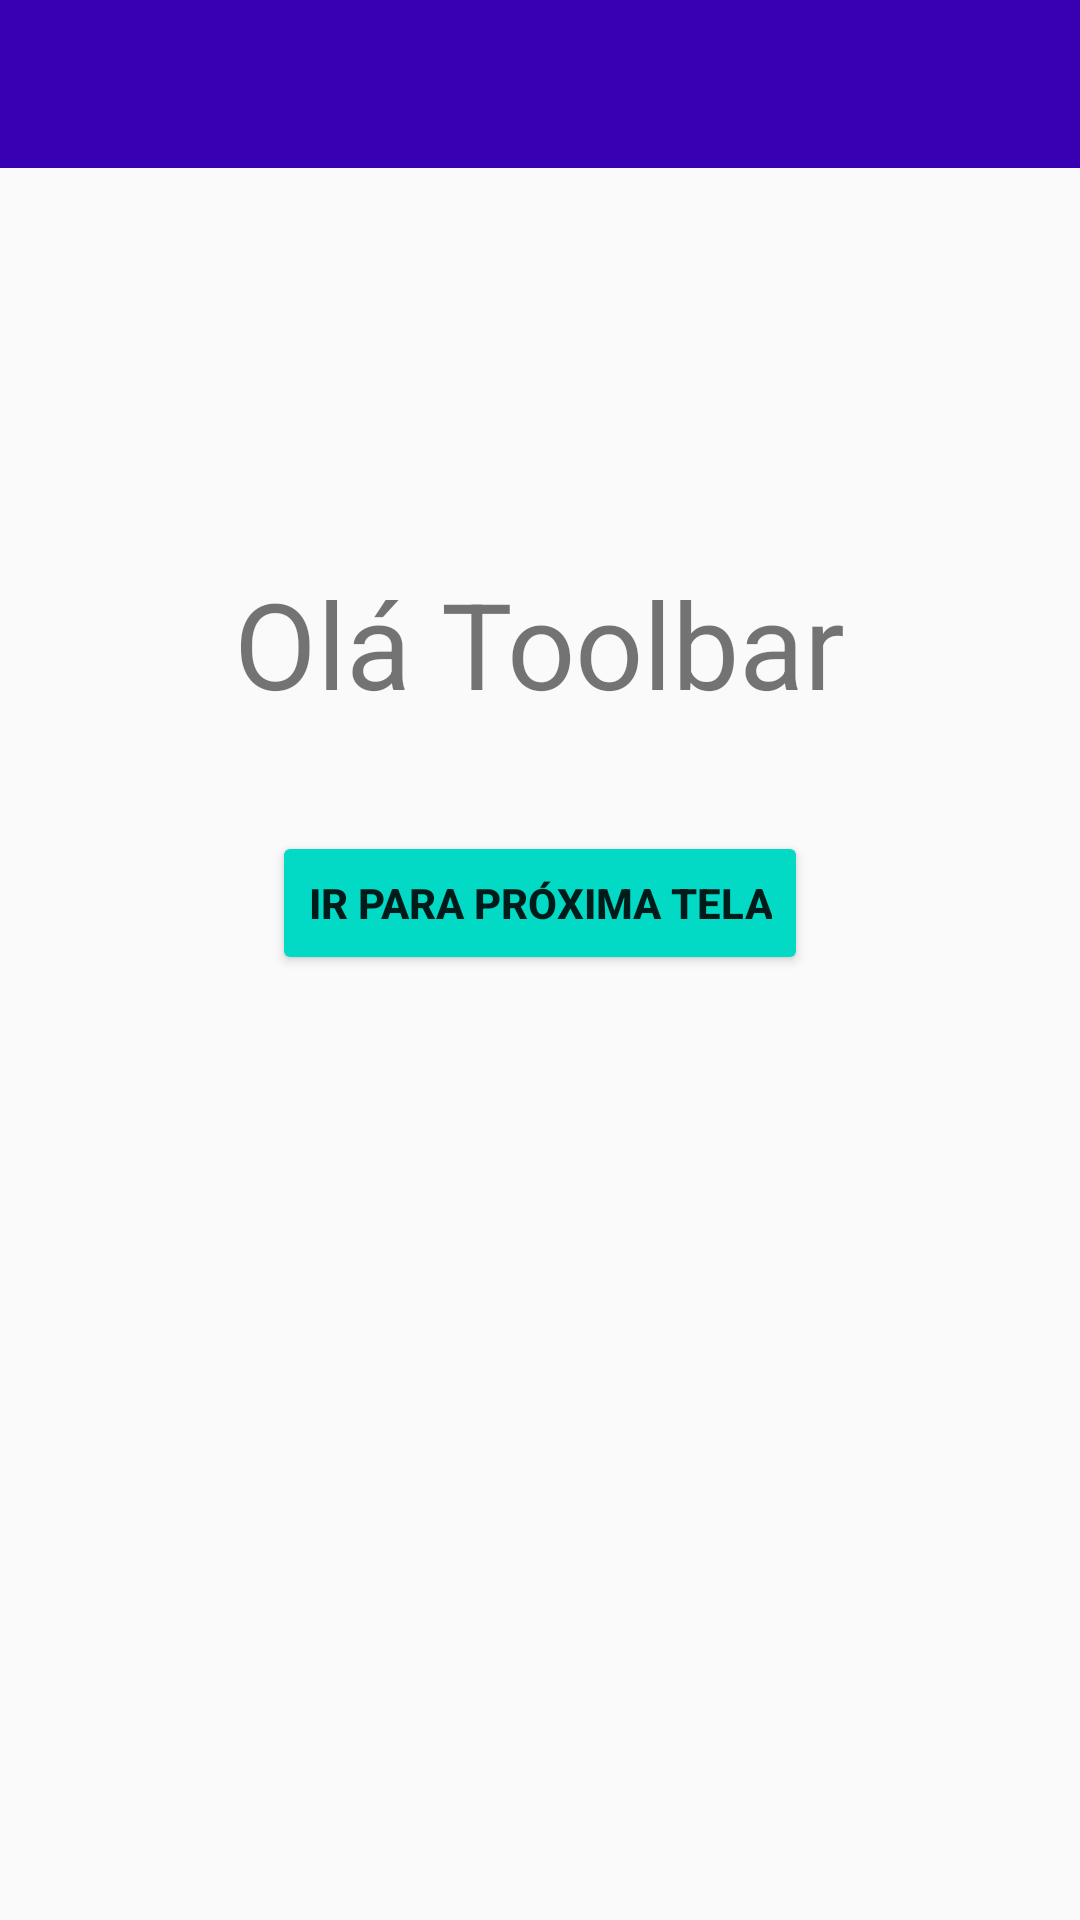

Produce the Android XML layout that renders to this screen, including the resource entries it uses.
<!-- AndroidManifest.xml: application theme Theme.AppCompat.DayNight.NoActionBar -->
<!-- res/layout/activity_main.xml -->
<?xml version="1.0" encoding="utf-8"?>
<androidx.constraintlayout.widget.ConstraintLayout
    xmlns:android="http://schemas.android.com/apk/res/android"
    xmlns:app="http://schemas.android.com/apk/res-auto"
    xmlns:tools="http://schemas.android.com/tools"
    android:layout_width="match_parent"
    android:layout_height="match_parent"
    tools:context=".MainActivity">

    <include layout="@layout/toolbar"/>

    <TextView
        android:id="@+id/textView"
        android:layout_width="wrap_content"
        android:layout_height="wrap_content"
        android:text="Olá Toolbar"
        android:textSize="40sp"
        app:layout_constraintBottom_toBottomOf="parent"
        app:layout_constraintLeft_toLeftOf="parent"
        app:layout_constraintRight_toRightOf="parent"
        app:layout_constraintTop_toTopOf="parent"
        app:layout_constraintVertical_bias="0.32"/>

    <Button
        android:id="@+id/button"
        android:layout_width="wrap_content"
        android:layout_height="wrap_content"
        android:layout_marginTop="36dp"
        android:backgroundTint="@color/teal_200"
        android:text="Ir para próxima tela"
        android:textStyle="bold"
        app:layout_constraintEnd_toEndOf="@+id/textView"
        app:layout_constraintStart_toStartOf="@+id/textView"
        app:layout_constraintTop_toBottomOf="@+id/textView" />

</androidx.constraintlayout.widget.ConstraintLayout>
<!-- res/layout/toolbar.xml (included above) -->
<?xml version="1.0" encoding="utf-8"?>
<androidx.appcompat.widget.Toolbar
    xmlns:android="http://schemas.android.com/apk/res/android"
    xmlns:app="http://schemas.android.com/apk/res-auto"
    android:id="@+id/toolbar"
    android:layout_width="match_parent"
    android:layout_height="wrap_content"
    android:background="@color/design_default_color_primary_dark"
    app:navigationIcon="@drawable/ic_baseline_arrow_back_24">

</androidx.appcompat.widget.Toolbar>
<!-- resources referenced by this layout -->
<resources>

  <!-- not gathered from this repository: default colours our renderer supplied (Android Studio template values) -->
  <color name="teal_200">#FF03DAC5</color>
</resources>
